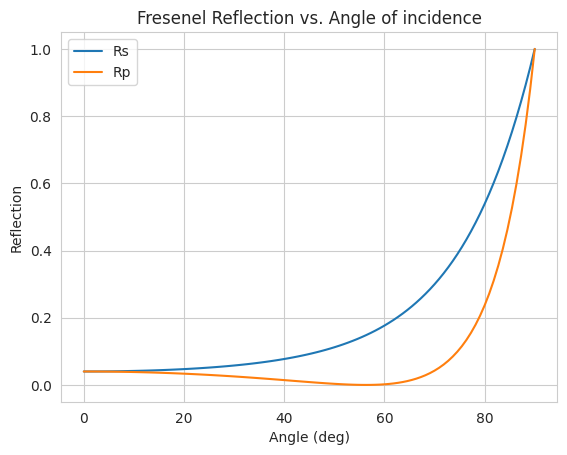

Python code for this plot:
# -*- coding: utf-8 -*-
"""
A module containing a number of functions used for performing common 
optical calculations

"""

import numpy as np
import matplotlib.pyplot as plt
import scipy.constants as const
import seaborn as sns


sns.set_style('whitegrid')

def diff_limited_spot(wavelength, f,D):
    """Compute the diffraction limited spot size achievable by a lens of 
    focal length f, wavelength lambda, and collimated input beam diameter D.
    Units must match, and will return same in units.
    
    Parameters
    ----------
    wavelength : float
        The wavelength in microns
    f : float
        The focal length of the lens      
    D: float
        The diameter of the collimated input beam        
        
    Returns
    -------
    d: the diffraction limited spot size
    
    """  
    d = (4*wavelength*f)/(np.pi*D)
    return d
    

def fnum(efl,diameter):
    """Compute the F-number from the efl and diameter.  Both have to be the 
    same units.
    
    Parameters
    ----------
    efl : float
        The focal length of the lens
    diameter : float
        The diameter of the input beam (in the same units as efl)
        
    Returns
    -------
    fnum : float
        The fnumber of the system
    """
    fnum = efl/diameter
    return fnum
    
    
def half_angle_from_NA(na, n=1,deg=True):
    """Compute the half angle of the cone of light from the NA value.  From
    the equation NA = n x sin(theta). 
    
    Parameters
    ----------
    na : float
        The numerical aperture
    n : float (optional)
        The index of the material.  Default is 1.0 (air)
    deg : bool (optional)
        Return result in degrees or radians. Default is degrees.
        
    Returns
    -------
    theta : float
        The half angle of the cone of light in degrees
        
    """
    if deg==True:
        theta = np.rad2deg(np.arcsin(na/n))
    else:
        theta = np.arcsin(na/n)
        
    return theta 
    


def snells_law(n1,n2,theta1):
    """Compute the refracted ray angle (theta2) from index1,index2, 
        and angle in (theta1).  Angle must be in the range -90 to 90 deg  
    
    Parameters
    ----------
    n1 : float
        Index of medium for the entering ray
    n2 : float
        Index of the medium the ray is entering into.
    theta1 : float
        Incident ray angle (degrees) measured from normal to the surface        
        
    Returns
    -------
    theta2 : float
        The exiting angle of the ray after refraction (in degress),
        measured from the surface normal.
    """
    
    #need check for within -90 to 90 range, and handle it gracefully
    theta1rad = np.deg2rad(theta1)
    theta2rad = np.arcsin((n1/n2)*np.sin(theta1rad))
    theta2 = np.rad2deg(theta2rad)
    return theta2


def fresnel_refl(n1,n2,theta_i):
    """ Compute the fresnel reflections at a dielectric surface with incident
    index n1, and entering index n2, with incident angle theta_i (in radians).  
    Returns both the S and P polarized reflections. 
    """
    sterm1 = n1 * np.cos(theta_i)
    sterm2 = n2*np.sqrt(1 - ((n1/n2)*np.sin(theta_i))**2)
    Rs = ((sterm1 - sterm2)/(sterm1 + sterm2))**2
    
    pterm1 = n2*np.cos(theta_i)
    pterm2 = n1*np.sqrt(1 - ((n1/n2)*np.sin(theta_i))**2)
    Rp = ((pterm2 - pterm1)/(pterm2 + pterm1))**2
    
    #tested with 0 deg incidence, correct at 4% Reflection
    #T = 1 - R
    
    return Rs,Rp



def braggs_law():
    """Bragg's Law - unimplemented"""
    pass
    

def irradiance(power,diameter,units='mm'):
    """Compute the irradiance (power per unit area 'W/cm*2') on a surface.
    
    Parameters
    ----------
    power : float
        Power in watts
    diameter : float
        Spot size diameter in mm (default)
    units : String (optinal)
        units, valid = m,mm,um,nm
        
    Returns
    -------
    irrad : float
        The irradiance impinging on the surface in W/cm**2
    """
    
    if units == 'mm':
        d = .1*diameter
        area = np.pi * d
        
    irr = power/area
    return irr

def newton_wedge_fringe_sep(alpha, wavelength):
    """Calculate the separation between fringes for an optical flat with angle
    alpha."""
    
    d = wavelength/(2*np.sin(alpha))
    return d


def sag_depth(R,h):
    """ Calculate sag depth of a shphere at height h.  """
    
    if np.abs(h) > np.abs(R):
        print('height must be less than the raduis')
        return
    else:
        theta = np.arcsin(h/R)
        sag = R*(1-np.cos(theta))
        
    return sag

def abbe_number(nd, nF, nC):
    """ Compute the Abbe number (reciprocal dispersion).  Using the visible F, 
    d, and C lines:
        F(H):  486.1 nm
        d(He): 587.6 nm
        C(H):  656.3 nm
        
    nd, nF, and nC are the refractive indicies at each of these three lines.
    
    Todo: Alternately, select a glass type and compute these three n's.
    
    """
    V = (nd - 1)/(nF - nC)
    return V


# Maybe move some of this stuff to a Paraxial Optics module -------------------   
# Need to clarify some of these functions
    
def obj_dist_from_EFL_and_m(f,m):
    """Calculate object distance (z) from focal length (f) and magnification (m)
    """
    obj_dist = -1*((1-m)/m)*f
    return obj_dist
    # todo: clarify assumptions in terms of +/- distances.
 
 
def img_dist_from_EFL_and_m(f,m):
    """Calculate image distance (z') from focal length (f) and magnification (m)
    """
    img_dist = (1-m)*f
    return img_dist   
    # todo: clarify assumptions in terms of +/- distances.
    
    
def thin_lens_image_dist(obj_dist,efl):
    """Calculate the image distance given the object distance and efl.  Uses
    the thin lens equation 1/img + 1/obj = 1/f.  Returns same units.
    
    Parameters
    ----------
    obj_dist : float
        Distance to object
    efl : float
        Focal length of the thin lens
        
    Returns
    -------
    img_dist : float
        The image distance
    """  
    
    efl = float(efl)
    obj_dist = float(obj_dist)      #convert to float if int
    img_dist = 1/(1/efl - 1/obj_dist)
    return img_dist
    #todo: catch infinite case
    #todo: clarify parameters.  This is the distance in front of the focal pt.

    
def two_lens_EFL(f1,f2,d):
    """Calculate the focal length of two thin lenses sepatated by air.  The 
    units must match, and will return the same units.
    
    Parameters
    ----------
    f1 : float
        Focal length of lens 1
    f2 : float
        Focal length of lens 2
    d : float
        Separation distance between the two lenses
        
    Returns
    -------
    f : float
        The focal length of the two lens system
    """    
    
    phi1 = 1.0/f1
    phi2 = 1.0/f2
    phi = phi1 + phi2 -phi1*phi2*d

    return 1.0/phi
    
def thick_lens_EFL(R1,R2,t,n):
    """Calculate the focal length of a thick lens via geometrical method, 
    given the two surface radii, the center thickenss, and the index.  
    The units must match, and will return the same units.   
    
    Parameters
    ----------
    R1 : float
        Radius of surface 1
    R2 : float
        Radius of surface 2
    t : float
        Center thickenss of the lens
    n : float
        Index of refraction
        
    Returns
    -------
    f : float
        The focal length of the thick lens
    """  
    tau = t/n
    C1 = 1.0/R1
    C2 = 1.0/R2
    phi = (n-1.0)*(C1-C2 + (n-1)*C1*C2*tau)
    efl = 1.0/phi    
    
    return efl
    #test1 50,-50,10,1.5 matches Zemax exactly: 51.741
    #todo:  better way to convert units besides writing several if's

def thin_prism_deviation(angle, n):
    """Calculate the ray deviation caused by a thin prism given prism angle
        and index.
    
    Parameters
    ----------
    angle : float
        Angle of the prism (degrees or radians)
    n: float
        Index of refraction of the prism material at the wavelength of interest
        
    Returns
    -------
    d : float
        The ray deviation due to the prism (in units of input angle)
    """  
    d = -1*(n-1)*angle
    return d


if __name__ == "__main__":
    #test some functions here
    
    #test fresnel
    theta = np.linspace(0,np.pi/2,100)
    Rs,Rp = fresnel_refl(1,1.5,theta)
    
    plt.figure()
    plt.plot(np.rad2deg(theta),Rs, label = 'Rs')
    plt.plot(np.rad2deg(theta),Rp, label = 'Rp')
    plt.title('Fresenel Reflection vs. Angle of incidence')
    plt.xlabel('Angle (deg)')
    plt.ylabel('Reflection')
    plt.legend()
    plt.show()                                       
    